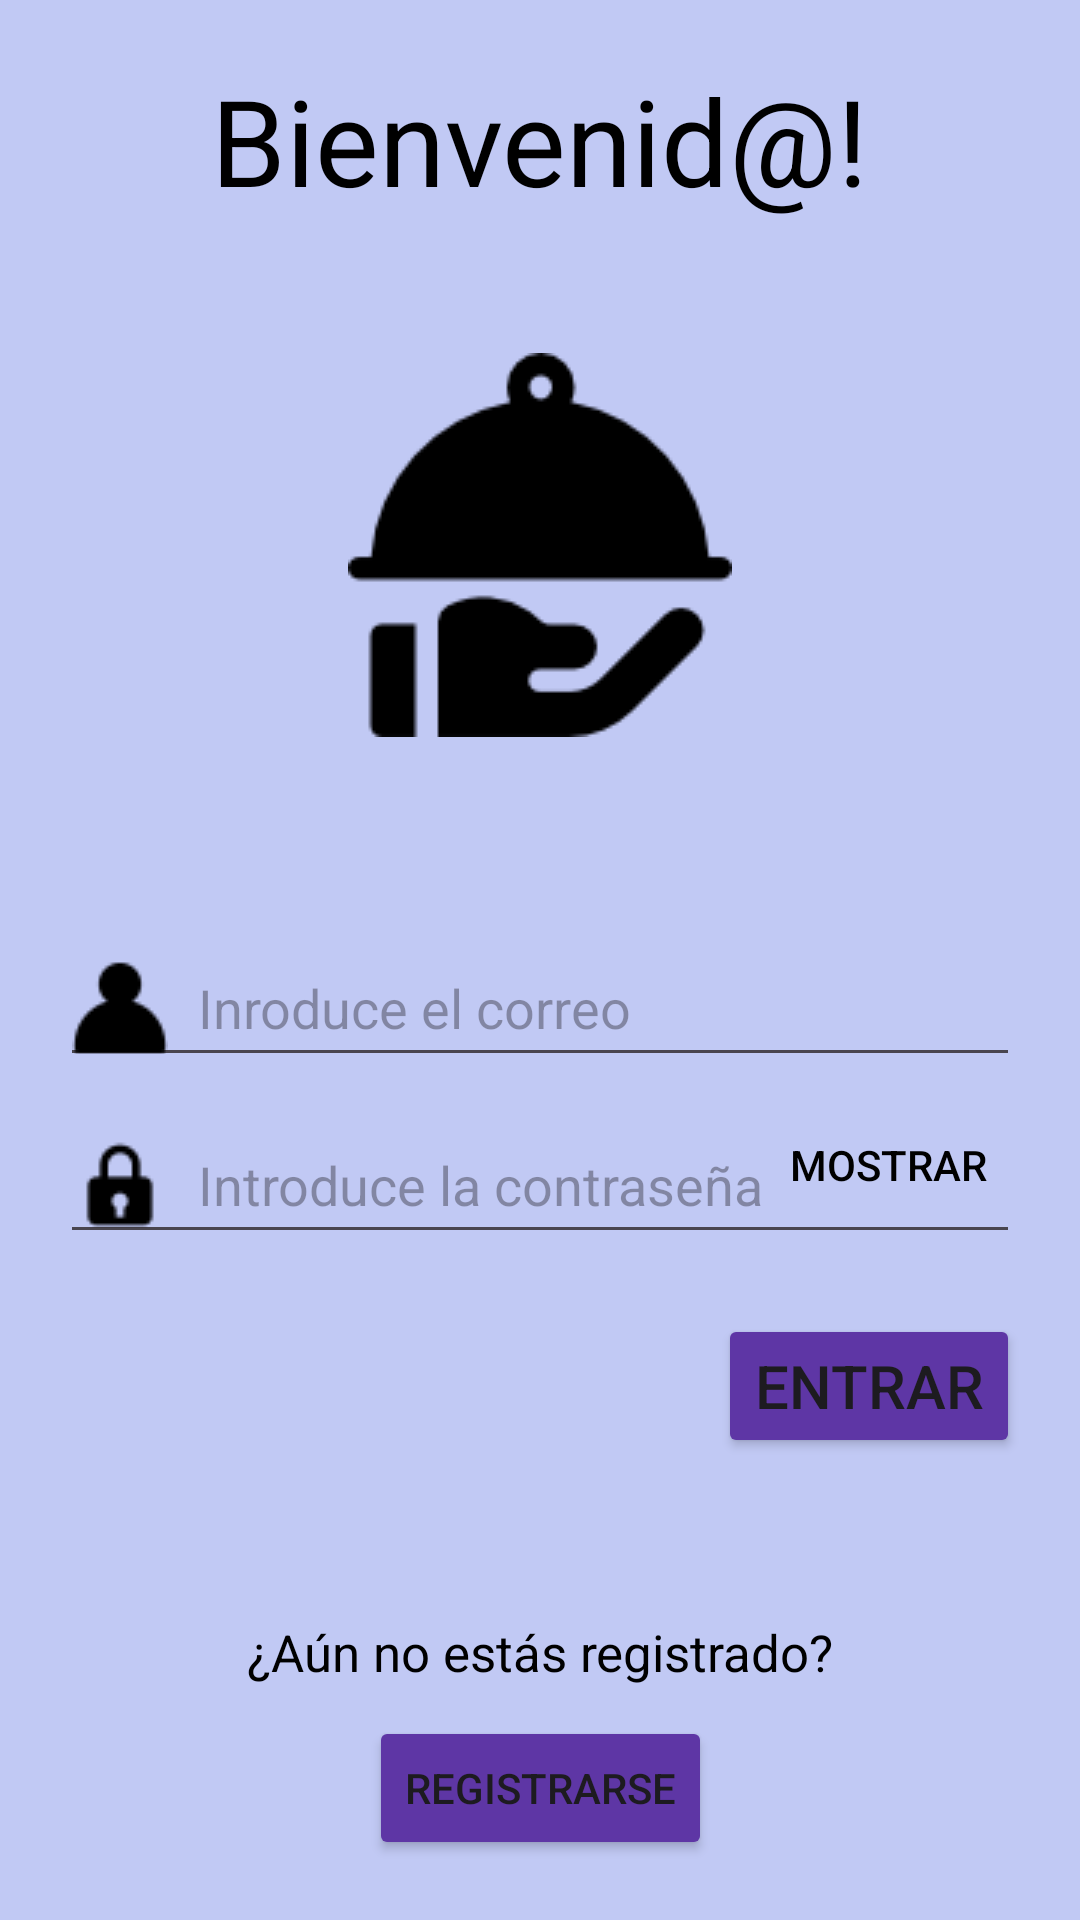

Write the Android layout XML for this screen, with the resource values it uses.
<!-- AndroidManifest.xml: application theme Theme.PDAComandero -->
<!-- res/layout/fragment_login.xml -->
<?xml version="1.0" encoding="utf-8"?>
<androidx.constraintlayout.widget.ConstraintLayout xmlns:android="http://schemas.android.com/apk/res/android"
    xmlns:app="http://schemas.android.com/apk/res-auto"
    xmlns:tools="http://schemas.android.com/tools"
    android:layout_width="match_parent"
    android:layout_height="match_parent"
    android:background="@color/background"
    android:padding="20dp"
    tools:context=".ui.fragments.LoginFragment">

    <TextView
        android:id="@+id/textBienvenida"
        android:layout_width="wrap_content"
        android:layout_height="wrap_content"
        android:text="Bienvenid@!"
        android:textSize="40dp"
        android:textColor="@color/black"
        app:layout_constraintEnd_toEndOf="parent"
        app:layout_constraintStart_toStartOf="parent"
        app:layout_constraintTop_toTopOf="parent" />

    <ImageView
        android:id="@+id/logo"
        android:layout_width="wrap_content"
        android:layout_height="wrap_content"
        android:layout_marginTop="30dp"
        android:src="@drawable/logorestaurante"
        app:layout_constraintBottom_toTopOf="@+id/guideline"
        app:layout_constraintEnd_toEndOf="parent"
        app:layout_constraintStart_toStartOf="parent"
        app:layout_constraintTop_toBottomOf="@+id/textBienvenida" />

    <EditText
        android:id="@+id/editCorreo"
        android:layout_width="0dp"
        android:layout_height="wrap_content"
        android:layout_marginTop="50dp"
        android:drawableLeft="@drawable/user"
        android:drawablePadding="10dp"
        android:hint="Inroduce el correo"
        android:inputType="text"
        app:layout_constraintEnd_toEndOf="parent"
        app:layout_constraintStart_toStartOf="parent"
        app:layout_constraintTop_toBottomOf="@+id/guideline" />

    <RelativeLayout
        android:id="@+id/relativeLayout"
        android:layout_width="match_parent"
        android:layout_height="wrap_content"
        android:orientation="horizontal"
        app:layout_constraintTop_toBottomOf="@+id/editCorreo"
        tools:layout_editor_absoluteX="20dp">

        <EditText
            android:id="@+id/editPass"
            android:layout_width="match_parent"
            android:layout_height="wrap_content"
            android:layout_marginTop="10dp"
            android:drawableLeft="@drawable/password"
            android:drawablePadding="10dp"
            android:hint="Introduce la contraseña"
            android:inputType="textPassword" />

        <ToggleButton
            android:id="@+id/btnMostrarPass"
            android:layout_width="wrap_content"
            android:layout_height="wrap_content"
            android:layout_alignParentEnd="true"
            android:layout_centerVertical="true"
            android:background="@android:color/transparent"
            android:textOff="Mostrar"
            android:textOn="Ocultar"
            android:textColor="@color/black"/>

    </RelativeLayout>


    <Button
        android:id="@+id/btnEntrar"
        android:layout_width="wrap_content"
        android:layout_height="wrap_content"
        android:backgroundTint="@color/buttons"
        android:text="Entrar"
        android:textSize="20dp"
        android:layout_marginTop="20dp"
        app:layout_constraintEnd_toEndOf="parent"
        app:layout_constraintTop_toBottomOf="@+id/relativeLayout" />

    <TextView
        android:id="@+id/textPregunta"
        android:layout_width="wrap_content"
        android:layout_height="wrap_content"
        android:text="¿Aún no estás registrado?"
        android:textColor="@color/black"
        android:textSize="17dp"
        android:layout_marginBottom="10dp"
        app:layout_constraintBottom_toTopOf="@+id/btnRegistro"
        app:layout_constraintEnd_toEndOf="@+id/btnRegistro"
        app:layout_constraintStart_toStartOf="@+id/btnRegistro" />

    <Button
        android:id="@+id/btnRegistro"
        android:layout_width="wrap_content"
        android:layout_height="wrap_content"
        android:backgroundTint="@color/buttons"
        android:text="Registrarse"
        app:layout_constraintBottom_toBottomOf="parent"
        app:layout_constraintEnd_toEndOf="parent"
        app:layout_constraintStart_toStartOf="parent" />

    <com.google.android.material.progressindicator.CircularProgressIndicator
        android:id="@+id/progressBar"
        android:layout_width="wrap_content"
        android:layout_height="wrap_content"
        android:indeterminateBehavior="repeat"
        android:indeterminateTint="@color/buttons"
        android:visibility="gone"
        android:indeterminate="true"
        app:layout_constraintBottom_toTopOf="@+id/editCorreo"
        app:layout_constraintEnd_toEndOf="parent"
        app:layout_constraintStart_toStartOf="parent"
        app:layout_constraintTop_toBottomOf="@+id/logo" />

    <androidx.constraintlayout.widget.Guideline
        android:id="@+id/guideline"
        android:layout_width="wrap_content"
        android:layout_height="wrap_content"
        android:orientation="horizontal"
        app:layout_constraintGuide_percent="0.4" />

</androidx.constraintlayout.widget.ConstraintLayout>
<!-- resources referenced by this layout -->
<resources>
  <color name="background">#C1C9F4</color>
  <color name="black">#FF000000</color>
  <color name="buttons">#5E36A5</color>
  <!-- drawable logorestaurante: png bitmap (drawable, 2666 bytes) -->
  <!-- drawable password: png bitmap (drawable, 496 bytes) -->
  <!-- drawable user: png bitmap (drawable, 480 bytes) -->
  <style name="Theme.PDAComandero" parent="Base.Theme.PDAComandero" />
  <style name="Base.Theme.PDAComandero" parent="Theme.Material3.DayNight.NoActionBar">
          
          
      </style>
</resources>
